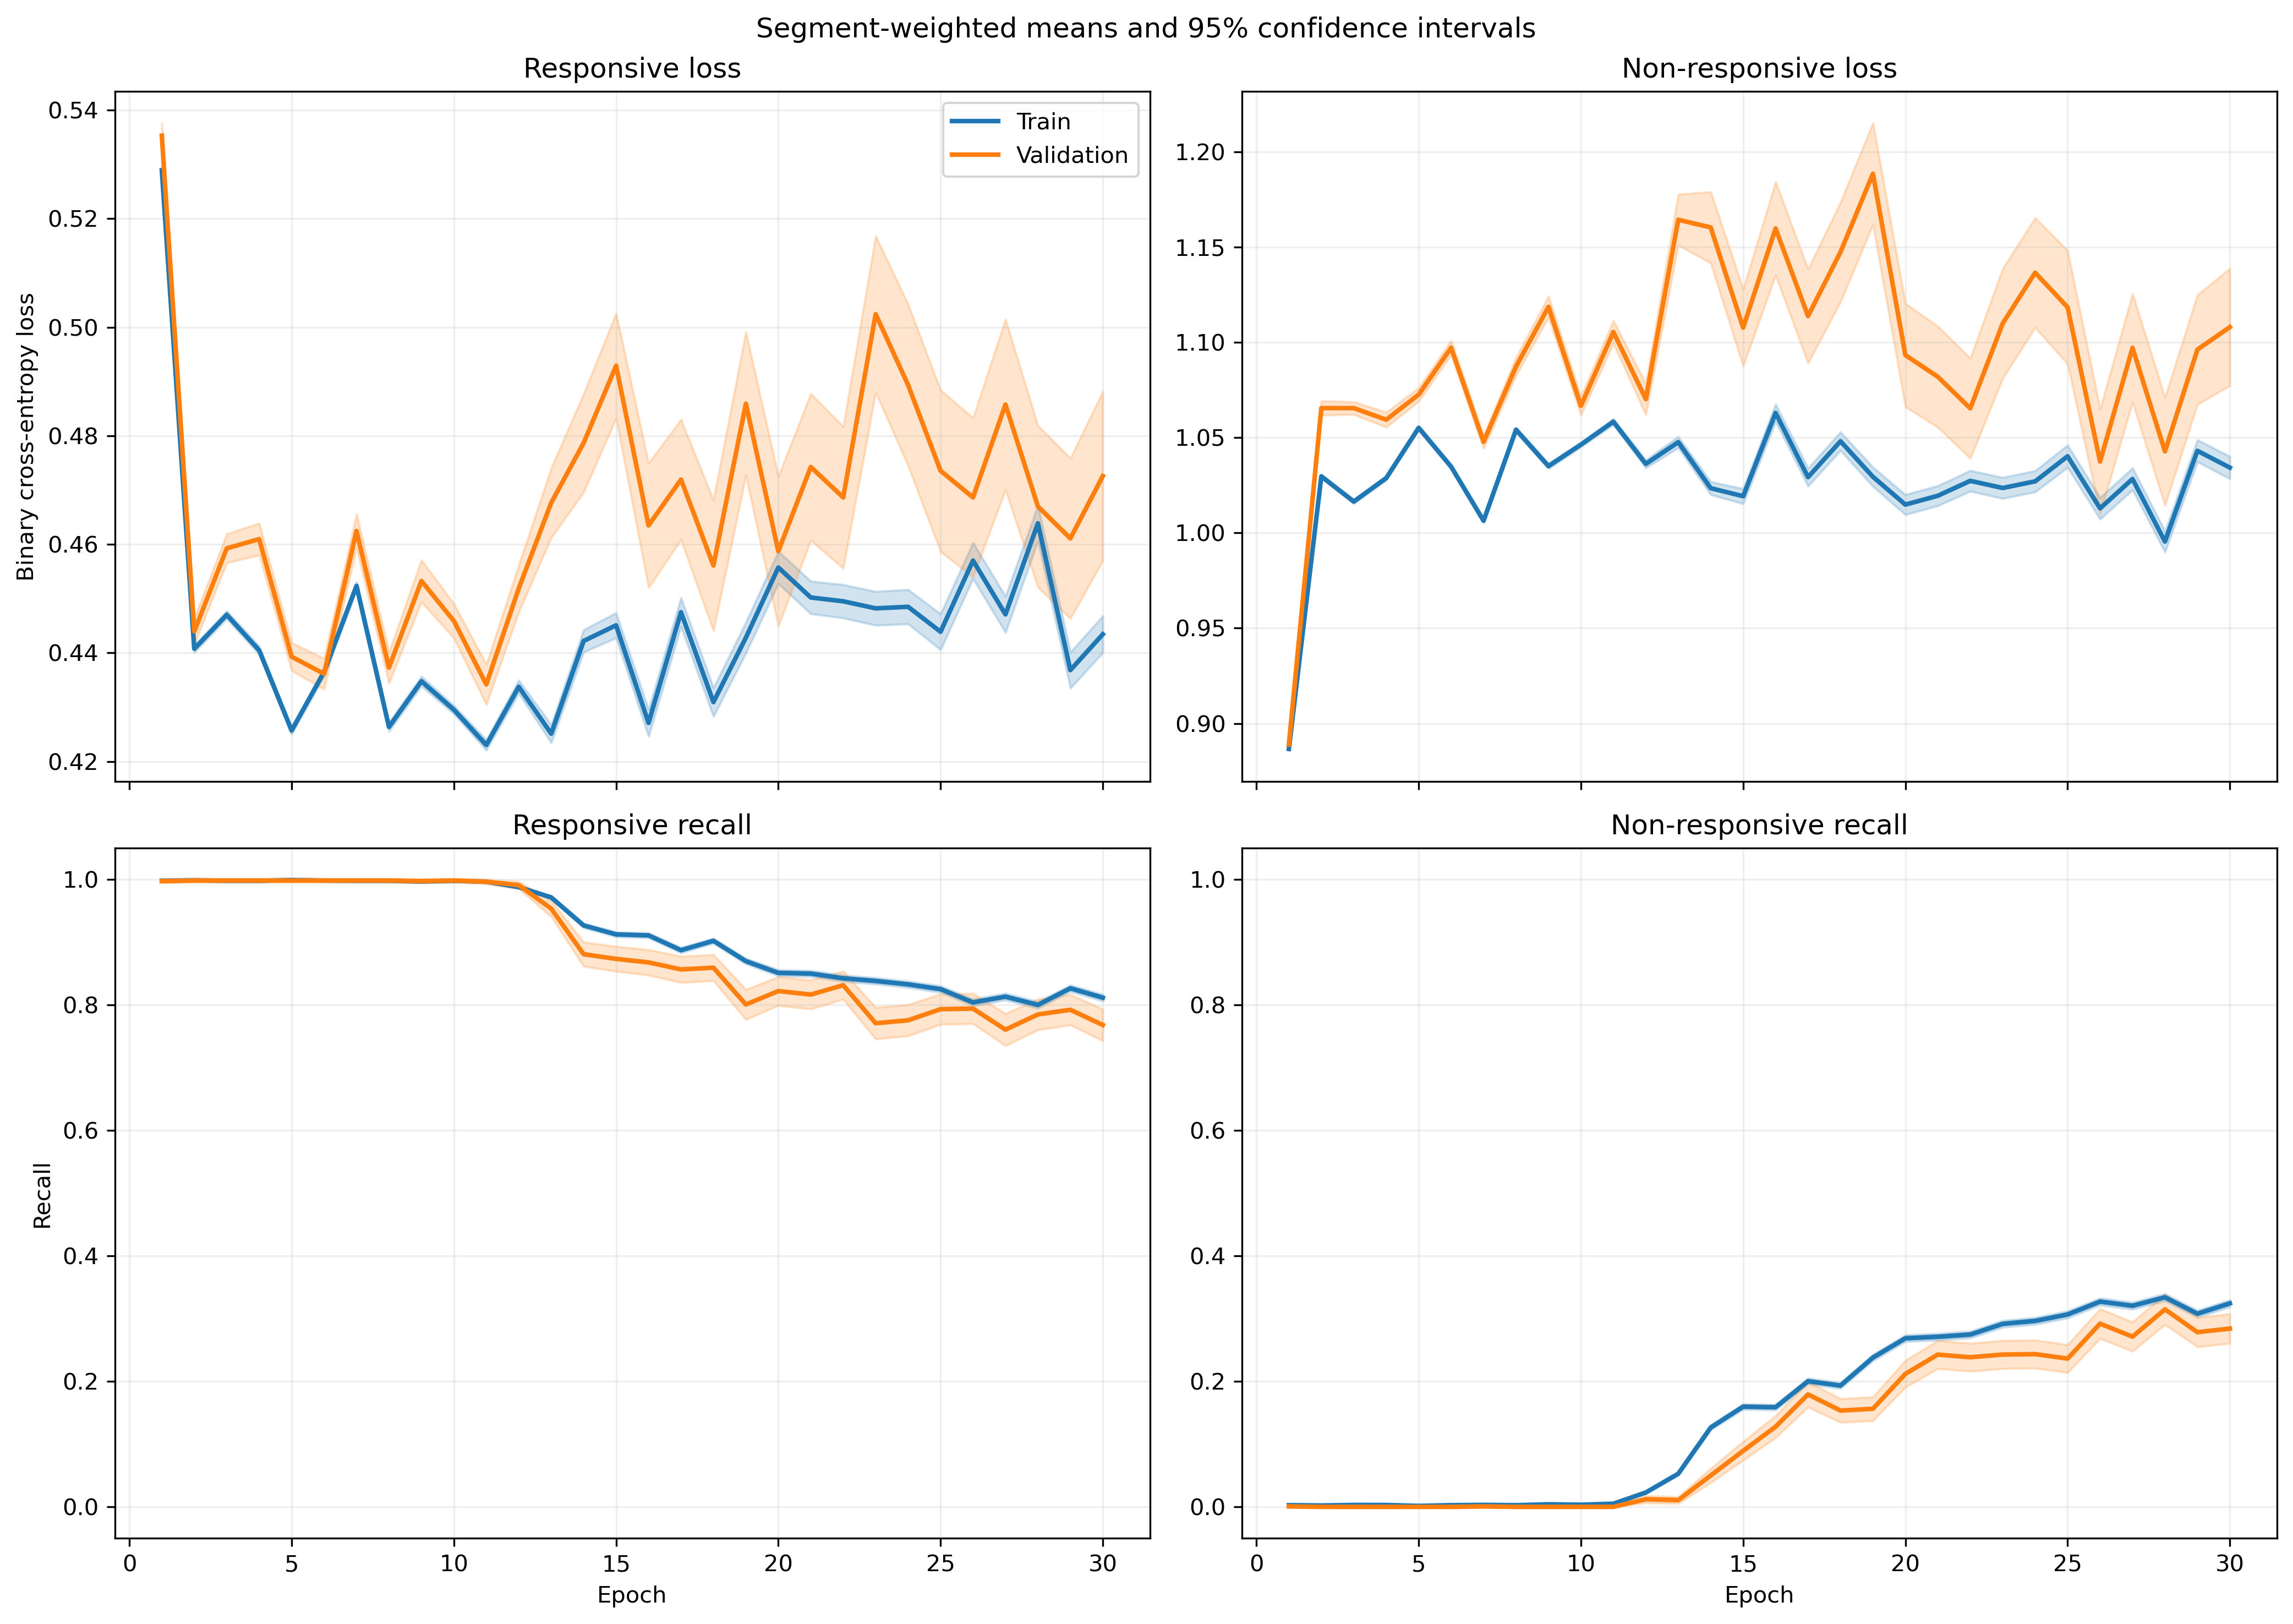

Source data for this figure (header and first rows):
fold, epoch, split, r_loss, r_loss_count, r_loss_sum, r_loss_sum_sq, r_recall, r_recall_count, r_recall_sum, r_recall_sum_sq, nr_loss, nr_loss_count, nr_loss_sum, nr_loss_sum_sq, nr_recall, nr_recall_count, nr_recall_sum, nr_recall_sum_sq
1, 1, train, 0.5556, 1063, 590.6, 329.2, 1.0, 1063, 1063, 1063, 0.8499, 1401, 1191, 1014, 0.0, 1401, 0.0, 0.0
1, 1, validation, 0.5567, 10, 5.567, 3.107, 1.0, 10, 10.0, 10.0, , 0, 0.0, 0.0, , 0, 0.0, 0.0
1, 2, train, 0.4823, 1063, 512.7, 248.6, 1.0, 1063, 1063, 1063, 0.957, 1401, 1341, 1287, 0.0, 1401, 0.0, 0.0
1, 2, validation, 0.484, 10, 4.84, 2.352, 1.0, 10, 10.0, 10.0, , 0, 0.0, 0.0, , 0, 0.0, 0.0
1, 3, train, 0.4968, 1063, 528.1, 264.3, 1.0, 1063, 1063, 1063, 0.9335, 1401, 1308, 1226, 0.0, 1401, 0.0, 0.0
1, 3, validation, 0.4997, 10, 4.997, 2.51, 1.0, 10, 10.0, 10.0, , 0, 0.0, 0.0, , 0, 0.0, 0.0
1, 4, train, 0.4609, 1063, 489.9, 229, 1.0, 1063, 1063, 1063, 0.9916, 1401, 1389, 1388, 0.0, 1401, 0.0, 0.0
1, 4, validation, 0.4655, 10, 4.655, 2.189, 1.0, 10, 10.0, 10.0, , 0, 0.0, 0.0, , 0, 0.0, 0.0
1, 5, train, 0.4636, 1063, 492.8, 230.6, 1.0, 1063, 1063, 1063, 0.9863, 1401, 1382, 1370, 0.0, 1401, 0.0, 0.0
1, 5, validation, 0.4664, 10, 4.664, 2.188, 1.0, 10, 10.0, 10.0, , 0, 0.0, 0.0, , 0, 0.0, 0.0
1, 6, train, 0.4909, 1063, 521.8, 258.5, 1.0, 1063, 1063, 1063, 0.9414, 1401, 1319, 1248, 0.0, 1401, 0.0, 0.0
1, 6, validation, 0.4948, 10, 4.948, 2.462, 1.0, 10, 10.0, 10.0, , 0, 0.0, 0.0, , 0, 0.0, 0.0
1, 7, train, 0.4881, 1063, 518.8, 255.6, 1.0, 1063, 1063, 1063, 0.9452, 1401, 1324, 1259, 0.0, 1401, 0.0, 0.0
1, 7, validation, 0.4932, 10, 4.932, 2.447, 1.0, 10, 10.0, 10.0, , 0, 0.0, 0.0, , 0, 0.0, 0.0
1, 8, train, 0.5134, 1063, 545.7, 285.2, 0.9868, 1063, 1049, 1049, 0.9063, 1401, 1270, 1163, 0.01071, 1401, 15.0, 15.0
1, 8, validation, 0.5213, 10, 5.213, 2.749, 1.0, 10, 10.0, 10.0, , 0, 0.0, 0.0, , 0, 0.0, 0.0
1, 9, train, 0.4614, 1063, 490.5, 229.9, 1.0, 1063, 1063, 1063, 0.9876, 1401, 1384, 1379, 0.001428, 1401, 2.0, 2.0
1, 9, validation, 0.4686, 10, 4.686, 2.215, 1.0, 10, 10.0, 10.0, , 0, 0.0, 0.0, , 0, 0.0, 0.0
1, 10, train, 0.4203, 1063, 446.8, 190.5, 1.0, 1063, 1063, 1063, 1.059, 1401, 1484, 1585, 0.0, 1401, 0.0, 0.0
1, 10, validation, 0.4279, 10, 4.279, 1.842, 1.0, 10, 10.0, 10.0, , 0, 0.0, 0.0, , 0, 0.0, 0.0
1, 11, train, 0.4494, 1063, 477.7, 219.5, 0.9991, 1063, 1062, 1062, 1.001, 1401, 1402, 1423, 0.003569, 1401, 5.0, 5.0
1, 11, validation, 0.4646, 10, 4.646, 2.175, 1.0, 10, 10.0, 10.0, , 0, 0.0, 0.0, , 0, 0.0, 0.0
1, 12, train, 0.4172, 1063, 443.5, 221.4, 0.9247, 1063, 983.0, 983.0, 1.081, 1401, 1515, 1877, 0.1485, 1401, 208.0, 208.0
1, 12, validation, 0.5122, 10, 5.122, 2.769, 1.0, 10, 10.0, 10.0, , 0, 0.0, 0.0, , 0, 0.0, 0.0
1, 13, train, 0.4914, 1063, 522.4, 303.6, 0.8194, 1063, 871.0, 871.0, 0.9594, 1401, 1344, 1523, 0.3119, 1401, 437.0, 437.0
1, 13, validation, 0.6079, 10, 6.079, 3.845, 0.7, 10, 7.0, 7.0, , 0, 0.0, 0.0, , 0, 0.0, 0.0
1, 14, train, 0.5134, 1063, 545.8, 323.9, 0.7883, 1063, 838.0, 838.0, 0.905, 1401, 1268, 1332, 0.334, 1401, 468.0, 468.0
1, 14, validation, 0.631, 10, 6.31, 4.139, 0.7, 10, 7.0, 7.0, , 0, 0.0, 0.0, , 0, 0.0, 0.0
1, 15, train, 0.5927, 1063, 630, 414.7, 0.667, 1063, 709.0, 709.0, 0.7888, 1401, 1105, 992.1, 0.4618, 1401, 647.0, 647.0
1, 15, validation, 0.7087, 10, 7.087, 5.158, 0.4, 10, 4.0, 4.0, , 0, 0.0, 0.0, , 0, 0.0, 0.0
1, 16, train, 0.5639, 1063, 599.5, 385.5, 0.7112, 1063, 756.0, 756.0, 0.838, 1401, 1174, 1146, 0.4147, 1401, 581.0, 581.0
1, 16, validation, 0.6842, 10, 6.842, 4.854, 0.5, 10, 5.0, 5.0, , 0, 0.0, 0.0, , 0, 0.0, 0.0
1, 17, train, 0.6399, 1063, 680.3, 499.6, 0.5484, 1063, 583.0, 583.0, 0.7548, 1401, 1058, 986.3, 0.5867, 1401, 822.0, 822.0
1, 17, validation, 0.7983, 10, 7.983, 6.538, 0.2, 10, 2.0, 2.0, , 0, 0.0, 0.0, , 0, 0.0, 0.0
1, 18, train, 0.464, 1063, 493.3, 300.5, 0.7658, 1063, 814.0, 814.0, 1.006, 1401, 1410, 1772, 0.364, 1401, 510.0, 510.0
1, 18, validation, 0.6439, 10, 6.439, 4.552, 0.6, 10, 6.0, 6.0, , 0, 0.0, 0.0, , 0, 0.0, 0.0
1, 19, train, 0.5188, 1063, 551.5, 359.3, 0.7187, 1063, 764.0, 764.0, 0.9214, 1401, 1291, 1505, 0.4247, 1401, 595.0, 595.0
1, 19, validation, 0.6995, 10, 6.995, 5.213, 0.5, 10, 5.0, 5.0, , 0, 0.0, 0.0, , 0, 0.0, 0.0
1, 20, train, 0.5595, 1063, 594.7, 418.1, 0.6463, 1063, 687.0, 687.0, 0.8714, 1401, 1221, 1382, 0.5004, 1401, 701.0, 701.0
1, 20, validation, 0.7618, 10, 7.618, 6.134, 0.3, 10, 3.0, 3.0, , 0, 0.0, 0.0, , 0, 0.0, 0.0
1, 21, train, 0.5275, 1063, 560.8, 382.2, 0.682, 1063, 725.0, 725.0, 0.9122, 1401, 1278, 1514, 0.4661, 1401, 653.0, 653.0
1, 21, validation, 0.7385, 10, 7.385, 5.85, 0.4, 10, 4.0, 4.0, , 0, 0.0, 0.0, , 0, 0.0, 0.0
1, 22, train, 0.508, 1063, 540, 357.2, 0.7084, 1063, 753.0, 753.0, 0.9429, 1401, 1321, 1607, 0.439, 1401, 615.0, 615.0
1, 22, validation, 0.7185, 10, 7.185, 5.54, 0.5, 10, 5.0, 5.0, , 0, 0.0, 0.0, , 0, 0.0, 0.0
1, 23, train, 0.4614, 1063, 490.4, 313.3, 0.7488, 1063, 796.0, 796.0, 1.032, 1401, 1445, 1944, 0.3933, 1401, 551.0, 551.0
1, 23, validation, 0.683, 10, 6.83, 5.132, 0.5, 10, 5.0, 5.0, , 0, 0.0, 0.0, , 0, 0.0, 0.0
1, 24, train, 0.512, 1063, 544.3, 357.4, 0.7103, 1063, 755.0, 755.0, 0.9307, 1401, 1304, 1544, 0.4375, 1401, 613.0, 613.0
1, 24, validation, 0.7176, 10, 7.176, 5.493, 0.4, 10, 4.0, 4.0, , 0, 0.0, 0.0, , 0, 0.0, 0.0
1, 25, train, 0.5925, 1063, 629.8, 458.8, 0.6068, 1063, 645.0, 645.0, 0.8202, 1401, 1149, 1218, 0.5582, 1401, 782.0, 782.0
1, 25, validation, 0.8121, 10, 8.121, 6.851, 0.3, 10, 3.0, 3.0, , 0, 0.0, 0.0, , 0, 0.0, 0.0
1, 26, train, 0.4508, 1063, 479.2, 291.1, 0.7667, 1063, 815.0, 815.0, 1.02, 1401, 1428, 1818, 0.3655, 1401, 512.0, 512.0
1, 26, validation, 0.6589, 10, 6.589, 4.81, 0.5, 10, 5.0, 5.0, , 0, 0.0, 0.0, , 0, 0.0, 0.0
1, 27, train, 0.505, 1063, 536.8, 352.7, 0.7093, 1063, 754.0, 754.0, 0.9276, 1401, 1300, 1520, 0.454, 1401, 636.0, 636.0
1, 27, validation, 0.7268, 10, 7.268, 5.677, 0.4, 10, 4.0, 4.0, , 0, 0.0, 0.0, , 0, 0.0, 0.0
1, 28, train, 0.5326, 1063, 566.1, 373.5, 0.6905, 1063, 734.0, 734.0, 0.874, 1401, 1224, 1318, 0.4647, 1401, 651.0, 651.0
1, 28, validation, 0.7305, 10, 7.305, 5.652, 0.4, 10, 4.0, 4.0, , 0, 0.0, 0.0, , 0, 0.0, 0.0
1, 29, train, 0.5368, 1063, 570.6, 411.1, 0.6491, 1063, 690.0, 690.0, 0.9043, 1401, 1267, 1526, 0.5239, 1401, 734.0, 734.0
1, 29, validation, 0.8011, 10, 8.011, 6.78, 0.3, 10, 3.0, 3.0, , 0, 0.0, 0.0, , 0, 0.0, 0.0
1, 30, train, 0.4945, 1063, 525.7, 344.7, 0.7225, 1063, 768.0, 768.0, 0.9417, 1401, 1319, 1570, 0.4397, 1401, 616.0, 616.0
1, 30, validation, 0.7233, 10, 7.233, 5.692, 0.5, 10, 5.0, 5.0, , 0, 0.0, 0.0, , 0, 0.0, 0.0
... 1,140 more rows
